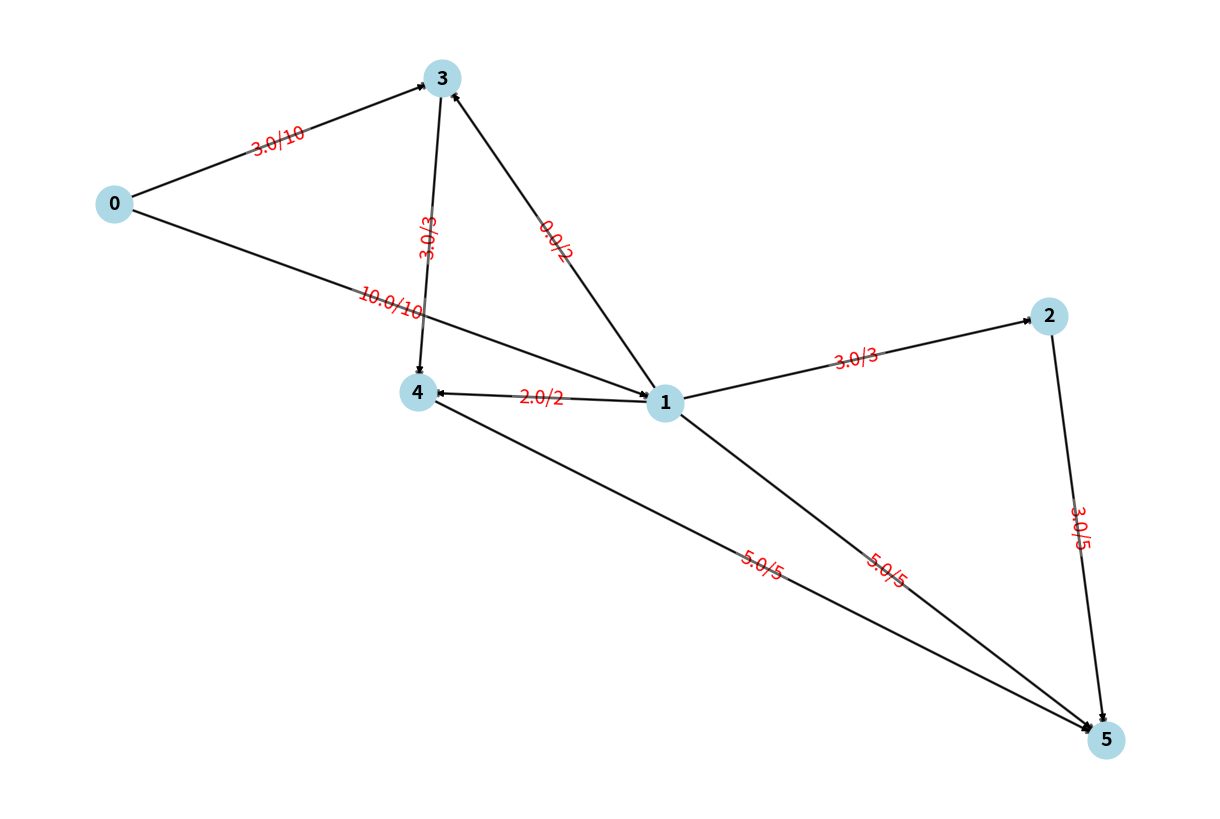
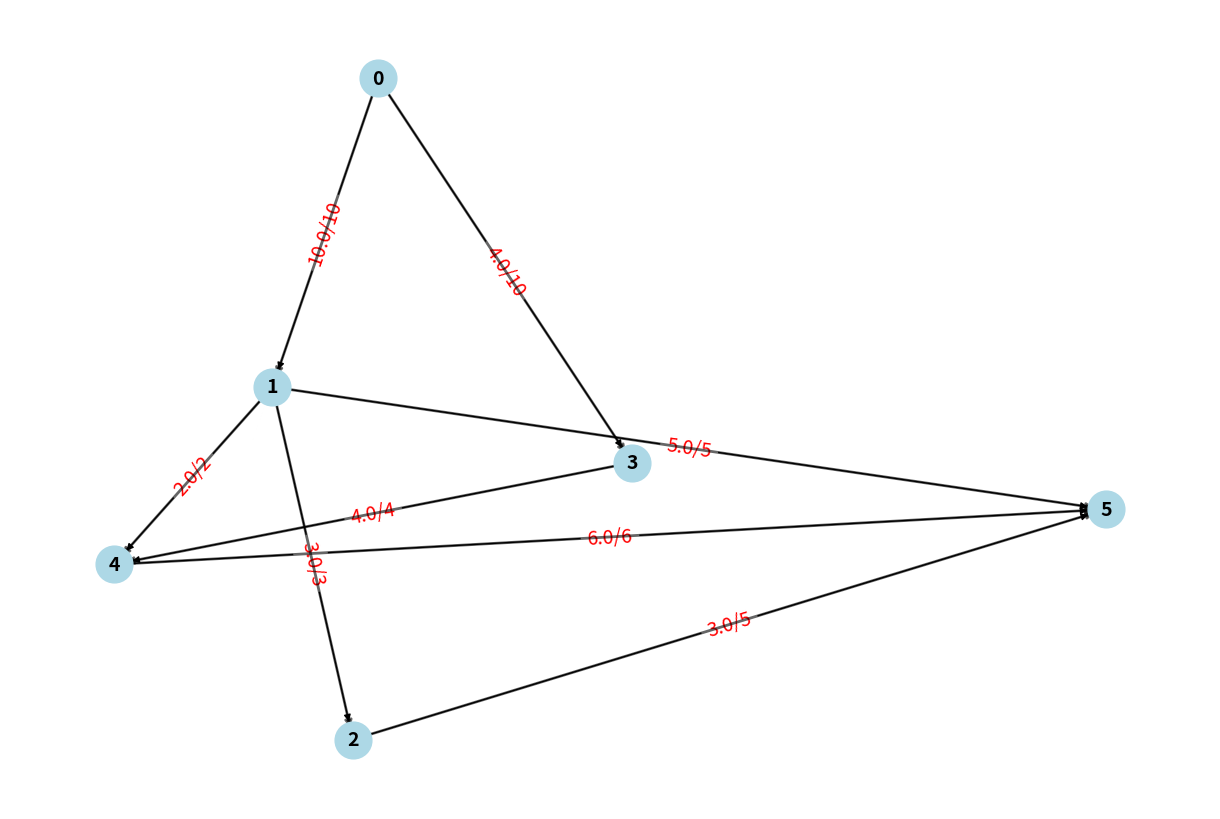

Generate these figures, in order, with matplotlib:
# Payal Chavan
# Summer 2024 (Seattle)
# CS 5800
# Assignment 7
# Coding Que1: Part_A & Part_B - Linear Programming for Maximum Flow Problem 
# Date: 07/20/2024




'''
Code up the flow network for given graph as a linear program and use the scipy linprog solver to identify the flow on each edge.
following graph represent the flow from node i to node j. The value of the edge represents the capacity of the edge.
graph = [[0, 10, 0, 10, 0, 0],
        [0, 0, 3, 2, 2, 5],
        [0, 0, 0, 0, 0, 5],
        [0, 0, 0, 0, 3, 0],
        [0, 0, 0, 0, 0, 5],
        [0, 0, 0, 0, 0, 0]]
'''

# Import necesarry libraries
import numpy as np
from scipy.optimize import linprog
from scipy.optimize import OptimizeResult
import networkx as nx
import matplotlib.pyplot as plt

# Example graph with 6 nodes and 9 edges
# Nodes: 0 (source), 1, 2, 3, 4, 5 (sink)
# Edges: (0, 1), (0, 3), (1, 2), (1, 3), (1, 4), (1, 5) ,(2, 5), (3, 4), (4, 5)
# Capacities: [10, 10, 3, 2, 5, 5, 5, 3, 5]

num_nodes = 6

# Edge list and capacities
edges_A = [(0, 1), (0, 3), (1, 2), (1, 3), (1, 4), (1, 5) ,(2, 5), (3, 4), (4, 5)]
capacities_A = [10, 10, 3, 2, 2, 5, 5, 3, 5]

# Edge list and capacities
edges_B = [(0, 1), (0, 3), (1, 2), (1, 4), (1, 5) ,(2, 5), (3, 4), (4, 5)]
capacities_B = [10, 10, 3, 2, 5, 5, 4, 6]

# Define edge_capacity for both part_A and part_B of the question
def edge_capacity(part_B):
    if part_B:
        edges = edges_B
        capacities = capacities_B
    else:
        edges = edges_A
        capacities = capacities_A

    return edges, capacities


# Define setup function 
def setup(part_B):
    edges, capacities = edge_capacity(part_B)

    # Objective function: maximize the flow (negative for linprog minimization)
    # Objective function: minimize the negative flow (maximize flow)
    # The objective function c is set to zero 
    # since we are only interested in the constraints and bounds to find the maximum flow.
    c = np.zeros(len(edges))

    # Set the coefficients for the edges we want to maximize
    # Assuming we want to maximize the flow from source (any) to sink (5)
    for i, (u, v) in enumerate(edges):
        if v == 5:  # Sink node
            c[i] = -1

    # Constraints: flow conservation at each node except source and sink
    incidence_matrix = np.zeros((num_nodes, len(edges)))    # A_eq

    # Flow conservation constraints
    for i, (u, v) in enumerate(edges):
        incidence_matrix[u, i] = 1
        incidence_matrix[v, i] = -1

    # Source and sink constraints
    # Source is node 0, sink is node 5
    supply_demand = np.zeros(num_nodes)         # b_eq
    supply_demand[0] = 14 if part_B else 13     # Source
    supply_demand[5] = -14 if part_B else -13   # Sink

    # Bounds for each edge (0 <= flow <= capacity)
    bounds = [(0, capacity) for capacity in capacities]

    # Constraints: Ax = b
    return c, incidence_matrix, supply_demand, bounds 


# Solve the linear programming problem
def main(part_B=False):
    c, incidence_matrix, supply_demand, bounds = setup(part_B)
    result: OptimizeResult = linprog(c,
                                     A_eq=incidence_matrix, 
                                     b_eq=supply_demand,
                                     bounds=bounds,
                                     method='highs'
                                    )

    if result.success:
        print("Optimal flow:", -result.fun)
        print("Flow values on edges:", result.x)
        plot_graph(result, part_B)
    else:
        print("The problem is infeasible or unbounded.")


# Draw the graph showing optimal path
def plot_graph(result: OptimizeResult, part_B=False):
    edges, capacities = edge_capacity(part_B)

    # Visualization
    G = nx.DiGraph()
    for i, (u, v) in enumerate(edges):
        G.add_edge(u, v, capacity=capacities[i], flow=result.x[i])

    pos = nx.spring_layout(G)
    edge_labels = {(u, v): f'{G[u][v]["flow"]}/{G[u][v]["capacity"]}' for u, v in G.edges}

    # fig = plt.figure(num='MyFigureName', figsize=(8, 6), dpi=100)
    que_number = "Part B" if part_B else "Part A"
    figure_title = "Maximum Flow in the Graph: " + que_number
    plt.figure(num=figure_title, figsize=(12, 8))
    nx.draw(G, pos, with_labels=True, node_size=700, node_color='lightblue', font_size=14, font_weight='bold')
    nx.draw_networkx_edge_labels(G, pos, edge_labels=edge_labels, font_color='red', font_size=14)
    nx.draw_networkx_edges(G, pos, edgelist=G.edges, width=2, alpha=0.6, edge_color='black')
    plt.show()
    # plt.savefig('flow_network.png')


if __name__ == "__main__":
    print("Part - A")
    main(part_B=False)
    print("\nPart - B")
    main(part_B=True)
